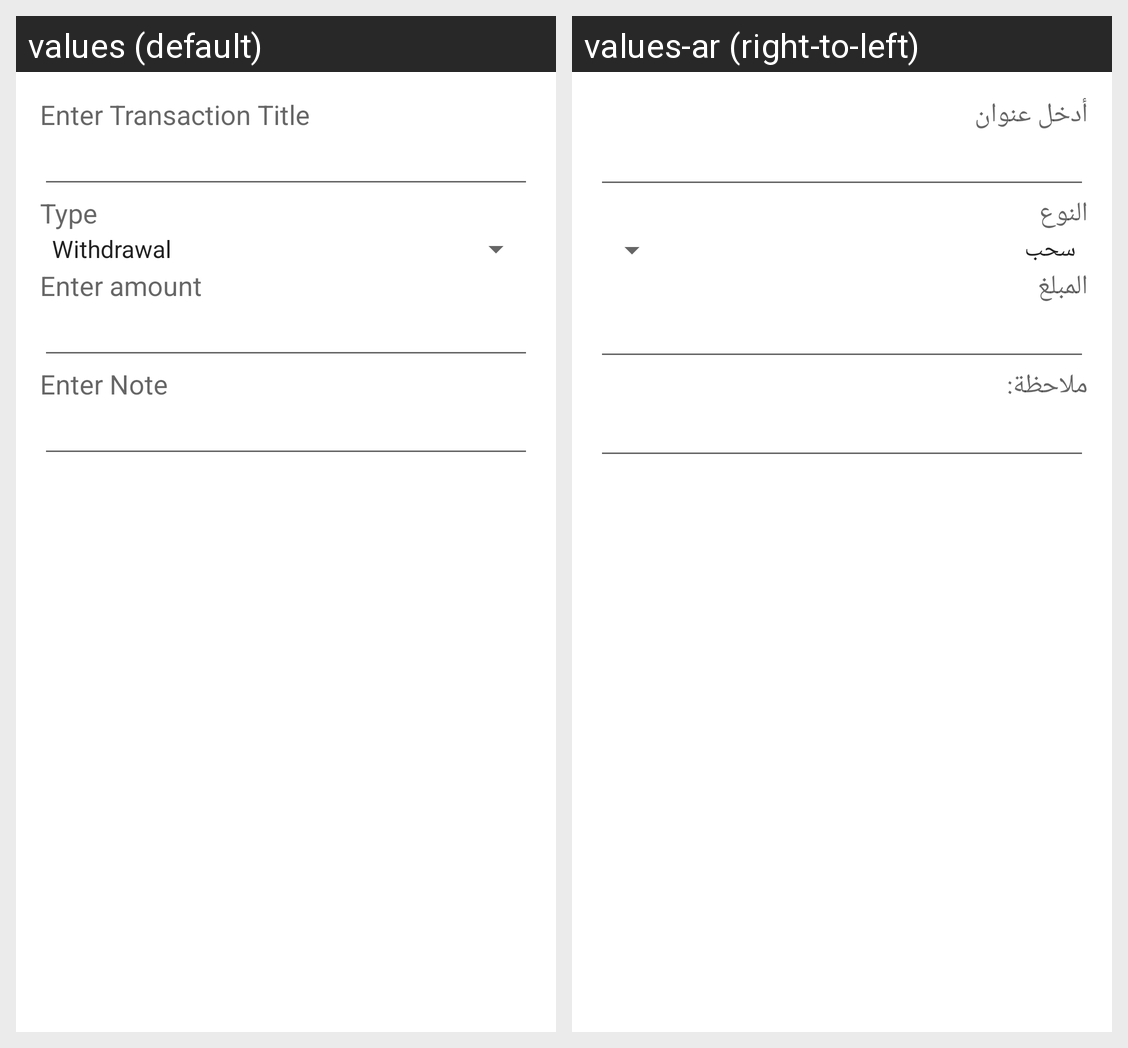

Strings drawn on this Android screen and how each of the app's shown locales translates them:
Android screen res/layout/dialog_create_transaction.xml rendered under 2 locales, left to right: values (default), values-ar (right-to-left). Device: Nexus 5 (rendered at 1080×1920; each locale shown at half size, 540×960, under a caption strip naming it); theme Theme.Accountent.
Strings drawn on this screen, with the default value and each locale's value (text and hints the layout hard-codes, and strings that could not be matched under every locale, appear in the picture but are not listed):

enter_transaction_title
  values: Enter Transaction Title
  values-ar: أدخل عنوان

type
  values: Type
  values-ar: النوع

enter_amount
  values: Enter amount
  values-ar: المبلغ

enter_note
  values: Enter Note
  values-ar: ملاحظة:
